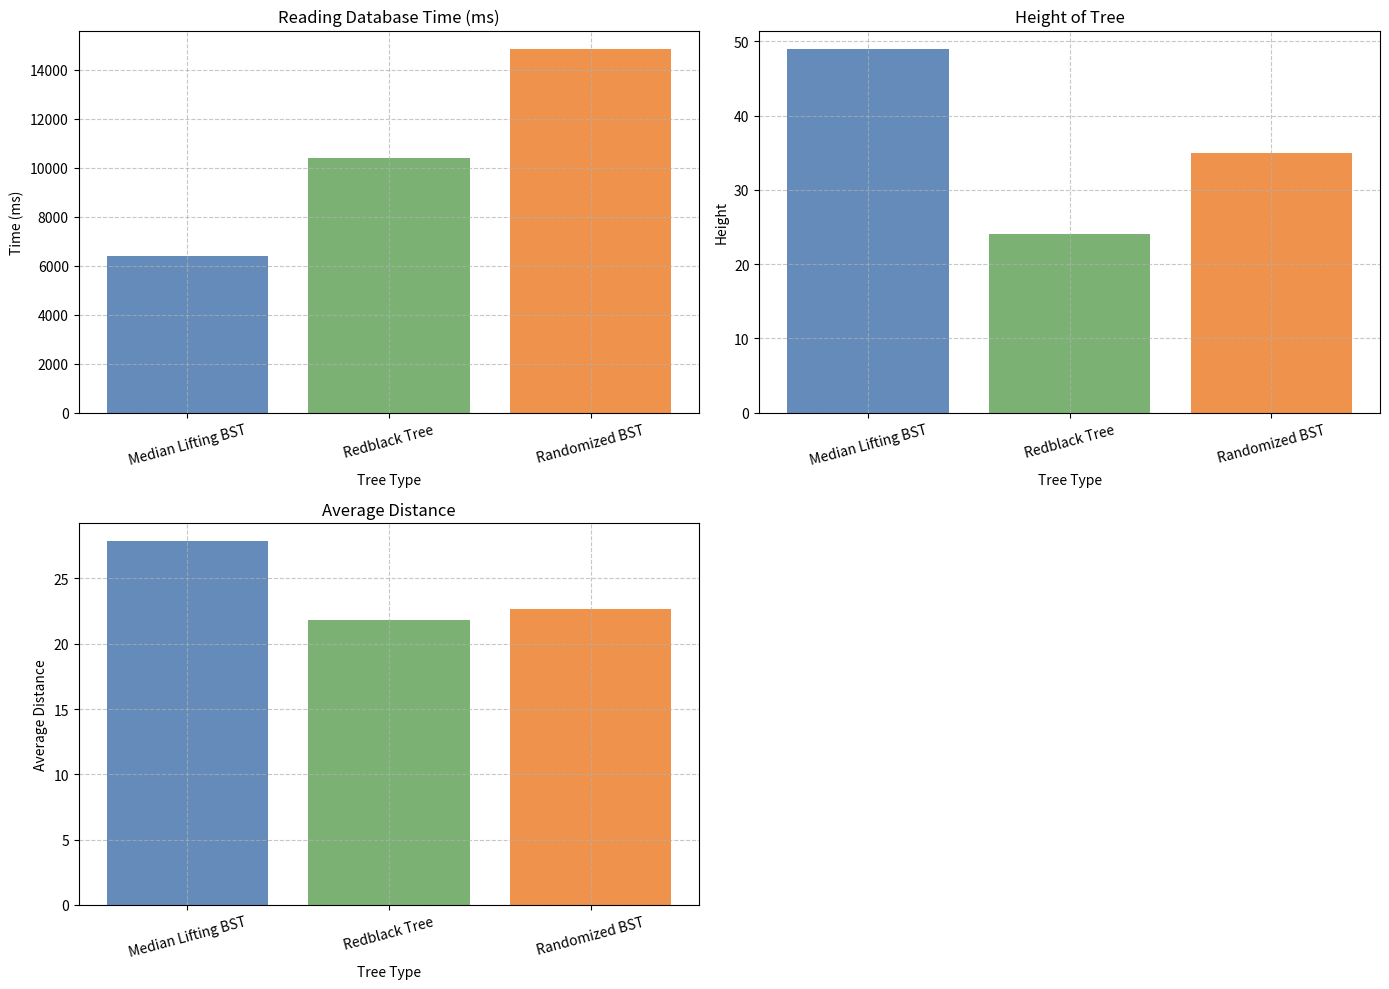

Reproduce this figure in Python.
import pandas as pd
import matplotlib.pyplot as plt

# Data from the file
data = {
    "Tree Type": ["Median Lifting BST", "Redblack Tree", "Randomized BST"],
    "Reading Database (ms)": [6413, 10409, 14863],
    "Height": [49, 24, 35],
    "Weight": [13828655, 13828655, 13828655],
    "Average Distance": [27.85945, 21.786781, 22.642235]
}

# Create a DataFrame
df = pd.DataFrame(data)

# Display the DataFrame
print(df)

# Set up the plot
plt.figure(figsize=(14, 10))

# Plot Reading Database Time
plt.subplot(2, 2, 1)
plt.bar(df["Tree Type"], df["Reading Database (ms)"], color=['#648BBA', '#7BB274', '#EF934C'])
plt.title("Reading Database Time (ms)")
plt.xlabel("Tree Type")
plt.ylabel("Time (ms)")
plt.xticks(rotation=15)
plt.grid(True, linestyle='--', alpha=0.7)

# Plot Height of Tree
plt.subplot(2, 2, 2)
plt.bar(df["Tree Type"], df["Height"], color=['#648BBA', '#7BB274', '#EF934C'])
plt.title("Height of Tree")
plt.xlabel("Tree Type")
plt.ylabel("Height")
plt.xticks(rotation=15)
plt.grid(True, linestyle='--', alpha=0.7)

# Plot Average Distance
plt.subplot(2, 2, 3)
plt.bar(df["Tree Type"], df["Average Distance"], color=['#648BBA', '#7BB274', '#EF934C'])
plt.title("Average Distance")
plt.xlabel("Tree Type")
plt.ylabel("Average Distance")
plt.xticks(rotation=15)
plt.grid(True, linestyle='--', alpha=0.7)

# Hide the empty subplot
plt.subplot(2, 2, 4)
plt.axis('off')

# Adjust layout
plt.tight_layout()

# Display the plots
plt.show()